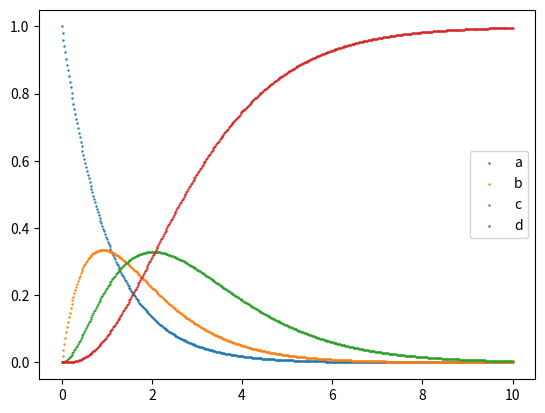
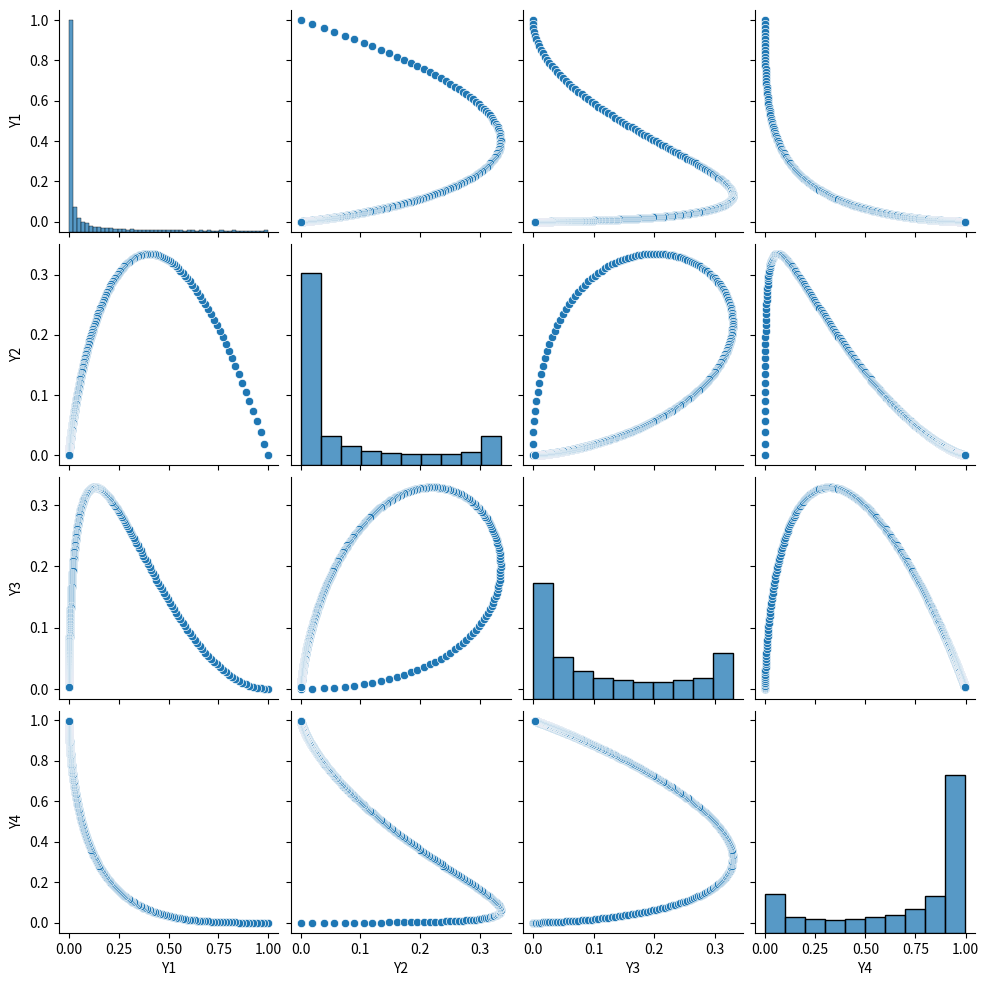

Write the Python code that produced these figures, in order.

import math
from functools import reduce
from operator import mul

import pandas as pd
import seaborn as sns
import numpy as np
from matplotlib import pyplot as plt


"""

dwie klasy:

Trajectory - zawiera metody do rozwiązania kilku lańcuchów w celach demonstracyjnych
TrajectoryAuto - jest uogólnieniem rozwiązywanego łańcucha (można wprowadzić n elementów) 
! nie rozwiązuje łańcóchów cyklicznych czyli np lam[xi] = lam[xi+1]  - wszystkie elementy wektora muszą byc różne


"""

class TrajectoryAuto():

    def __init__(self, b: list, lam: list):

        self.b = b
        self.lam = lam
        self.t = 0

        # assert

    @property
    def B(self):
        return 1 # reduce(lambda x, y: mul(x, y), self.b)


    def alpha(self, i, n):

        alpha_i = 1

        for j in range(n):
            if j != i:
                alpha_i *= self.lam[j] / (self.lam[j] - self.lam[i])

        return alpha_i

    def transition(self, n, t):

        self.t = t
        s = 0
        for i in range(n):
            s += self.lam[i] * self.alpha(i, n) * math.exp(-self.lam[i] * self.t)
        # print(self.B, s, self.lam, n)
        return self.B * s / self.lam[n-1]

    def passage(self, n): # is defined assuming that the next nuclide is artifically stable

        s = 0
        for i in range(n):
            s += self.lam[i] * self.alpha(i, n) * math.exp(-self.lam[i] * self.t)

        s += 0
        return self.B * s / self.lam[n-1]

class Trajectory():


    def __init__(self, b: list, lam: list, t: float):
        self.b = b
        self.lam = lam
        self.t = t

    """
    First Trajecotry (Remaining)
    Ex: A remaining
    """
    @property
    def  transition0(self):
        return math.exp(-self.lam[0] * self.t)

    @property
    def passage0(self):
        return 1 - math.exp(-self.lam[0] * self.t)


    """
    Second trajectory
    Ex: A -> B with bAB
    """

    @property
    def transition1(self):
        return self.b[0] * (
                              ((self.lam[0] / (self.lam[1] - self.lam[0])) * math.exp(-self.lam[0] * self.t))
                            - (math.exp(-self.lam[1] * self.t))
        )

    @property
    def passage1(self):
        return self.b[0] * (
                            1
                            - ((self.lam[1] / (self.lam[1] - self.lam[0])) * math.exp(-self.lam[0] * self.t))
                            - ((self.lam[0] / (self.lam[0] - self.lam[1])) * math.exp(-self.lam[1] * self.t))
        )



    """
    Third trajectory
    Ex: A -> B -> C with bAB and bBC
    """

    @property
    def transition2(self):
        if self.lam[0] == self.lam[2]:
            return self.transition2c
        else:
            return self.b[0] * self.b[1] * (
                              ((self.lam[0] * self.lam[1] / ((self.lam[1] - self.lam[0]) * (self.lam[2] - self.lam[0]))) * math.exp(-self.lam[0] * self.t))
                            + ((self.lam[0] * self.lam[1] / ((self.lam[0] - self.lam[1]) * (self.lam[2] - self.lam[1]))) * math.exp(-self.lam[1] * self.t))
                            + ((self.lam[0] * self.lam[1] / ((self.lam[0] - self.lam[2]) * (self.lam[1] - self.lam[2]))) * math.exp(-self.lam[2] * self.t))
            )

    @property
    def passage2(self):
        if self.lam[0] == self.lam[2]:
            return self.passage2c
        else:
            return self.b[0] * self.b[1] * (
                            1
                            - ((self.lam[1] * self.lam[2] / ((self.lam[1] - self.lam[0]) * (self.lam[2] - self.lam[0]))) * math.exp(-self.lam[0] * self.t))
                            - ((self.lam[0] * self.lam[2] / ((self.lam[0] - self.lam[1]) * (self.lam[2] - self.lam[1]))) * math.exp(-self.lam[1] * self.t))
                            - ((self.lam[0] * self.lam[1] / ((self.lam[0] - self.lam[2]) * (self.lam[1] - self.lam[2]))) * math.exp(-self.lam[2] * self.t))
            )

    """
    Cyclic 3 element
    Ex: A -> B -> A with bAB / bBA
    lam[0] = lam[2]
    """

    @property
    def transition2c(self):
        return self.b[0] * self.b[1] * (
                      ((self.lam[1] / (self.lam[1] - self.lam[0])) * math.exp(-self.lam[0] * self.t))
                    * (self.lam[0] / (self.lam[0] - self.lam[1]) + self.lam[0] * self.t)
                    + ( (self.lam[1] / self.lam[0]) * math.pow(self.lam[0] / (self.lam[0] - self.lam[1]), 2) * math.exp(-self.lam[1] * self.t))
        )

    @property
    def passage2c(self):
        return self.b[0] * self.b[1] * (
                    1
                    - ( (self.lam[1] / (self.lam[1] - self.lam[0]) * math.exp(-self.lam[0] * self.t)) * (1 + self.lam[0] / (self.lam[0] - self.lam[1]) + self.lam[0] * self.t) )
                    - ( (math.pow(self.lam[0] / (self.lam[0] - self.lam[1]), 2)) * math.exp(-self.lam[1] * self.t))
        )


if __name__ == "__main__":


    #############################
    # One Linear Chain
    T = TrajectoryAuto([1], [1, 1.2, 0.8, 0.00001])  # pierwszy wektor to Branchink, potrzebny przy analizie większej ilości łańcuchów
    # Drugi wektor to wskaźniki wydajności procesu, przejścia (produkcji, destrukcji - jak z minusem)

    X1 = np.linspace(0, 10, 500)
    Y1 = [T.transition(1, t) for t in X1]
    Y2 = [T.transition(2, t) for t in X1]
    Y3 = [T.transition(3, t) for t in X1]
    Y4 = [T.transition(4, t) for t in X1]
    # P2 = [T.transition(4, t) for t in X1]
    # R = [y1+y2+y3+p2 for y1, y2, y3, p2 in zip(Y1, Y2, Y3,P2)]
    # R1 = [y2 + y3 + p2 for y2, y3, p2 in zip(Y2, Y3, P2)]
    # A = [y1 + y3  for y1, y3, in zip(Y1, Y3)]

    a = plt.scatter(X1, Y1, s=0.5)# , alpha=0.5)
    b = plt.scatter(X1, Y2, s=0.5)
    c = plt.scatter(X1, Y3, s=0.5)
    d = plt.scatter(X1, Y4, s=0.5)
    # plt.scatter(X1, P2, s=0.5)
    # plt.scatter(X1, A, s=0.5)
    # plt.scatter(X1, R, s=0.5)
    # plt.scatter(X1, R1, s=0.5)
    plt.legend((a, b, c, d), ('a', 'b', 'c', 'd'))
    plt.show()

    dataframe = pd.DataFrame({'Y1': Y1, 'Y2': Y2, 'Y3': Y3, 'Y4': Y4})

    # print(dataframe)
    sns.pairplot(dataframe,  diag_kind="hist") #

    plt.show()
